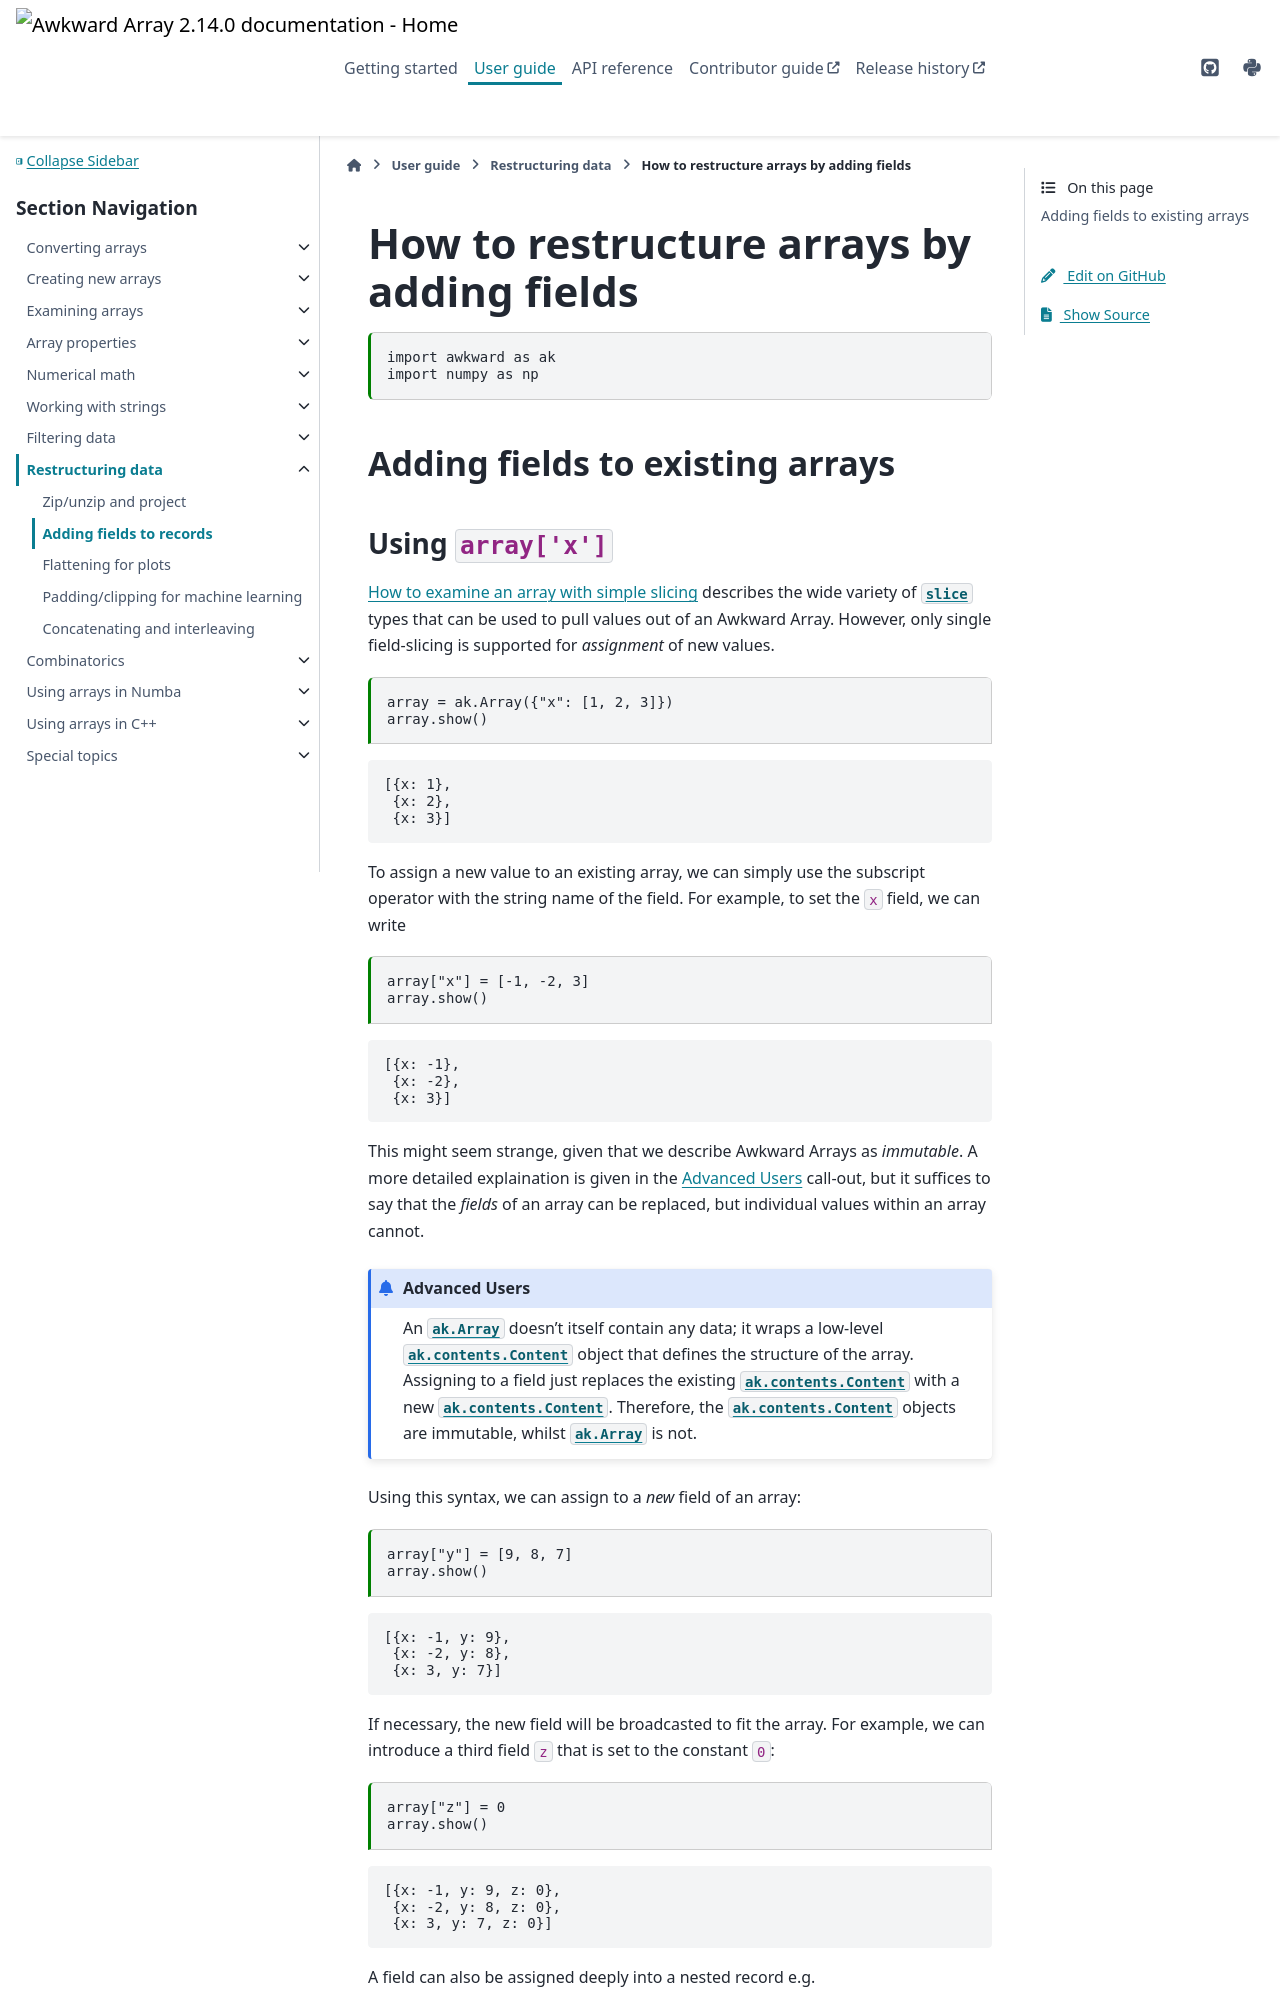

repository: scikit-hep/awkward · page: doc/2.14/user-guide/how-to-restructure-add-fields.html · generator: sphinx

---
jupytext:
  text_representation:
    extension: .md
    format_name: myst
    format_version: 0.13
    jupytext_version: 1.14.1
kernelspec:
  display_name: Python 3 (ipykernel)
  language: python
  name: python3
---

How to restructure arrays by adding fields
==========================================

```{code-cell} ipython3
import awkward as ak
import numpy as np
```

## Adding fields to existing arrays

+++
